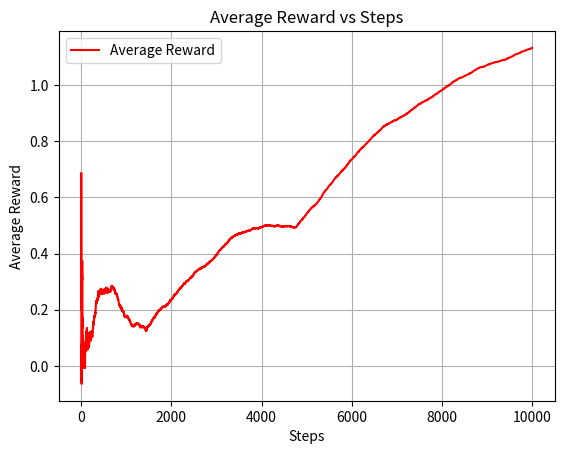

This chart was generated by the following Python code:
import numpy as np
import matplotlib.pyplot as plt

class NonStatBandit:
    def __init__(self, arms=10, eps=0.1, steps=1000):
        self.arms = arms
        self.eps = eps
        self.steps = steps
        
        # Estimated action-values
        self.q_values = np.zeros(arms)
        
        # How many times each arm was selected
        self.counts = np.zeros(arms)
        
        # True (non-stationary) means for rewards
        self.means = np.zeros(arms)
        
        # Track all rewards
        self.rewards = []

    def drift(self):
        """Random walk on all true reward means."""
        self.means += np.random.normal(0, 0.01, self.arms)

    def choose_action(self):
        """Epsilon-greedy action selection."""
        if np.random.rand() < self.eps:
            return np.random.randint(self.arms)
        return np.argmax(self.q_values)

    def step(self):
        """Run one interaction with the bandit."""
        action = self.choose_action()
        
        # Reward sampled from the arm's current mean
        reward = np.random.normal(self.means[action], 1)
        
        # Update counts & Q-values (sample-average update)
        self.counts[action] += 1
        self.q_values[action] += (reward - self.q_values[action]) / self.counts[action]
        
        # Non-stationary drift after each step
        self.drift()
        
        self.rewards.append(reward)
        return action, reward

    def run(self):
        """Simulate the whole sequence of steps."""
        for _ in range(self.steps):
            self.step()
        return self.q_values, self.rewards
    

bandit = NonStatBandit(arms=10, eps=0.1, steps=10000)
final_q, reward_list = bandit.run()

print("Final estimated Q-values:", final_q)
print("Total reward collected:", sum(reward_list))

# Plotting average rewards
cumulative = np.cumsum(reward_list)
avg_rewards = cumulative / (np.arange(1, len(reward_list) + 1))

plt.plot(avg_rewards, color='red', label='Average Reward')
plt.xlabel('Steps')
plt.ylabel('Average Reward')
plt.title('Average Reward vs Steps')
plt.grid(True)
plt.legend()
plt.show()
